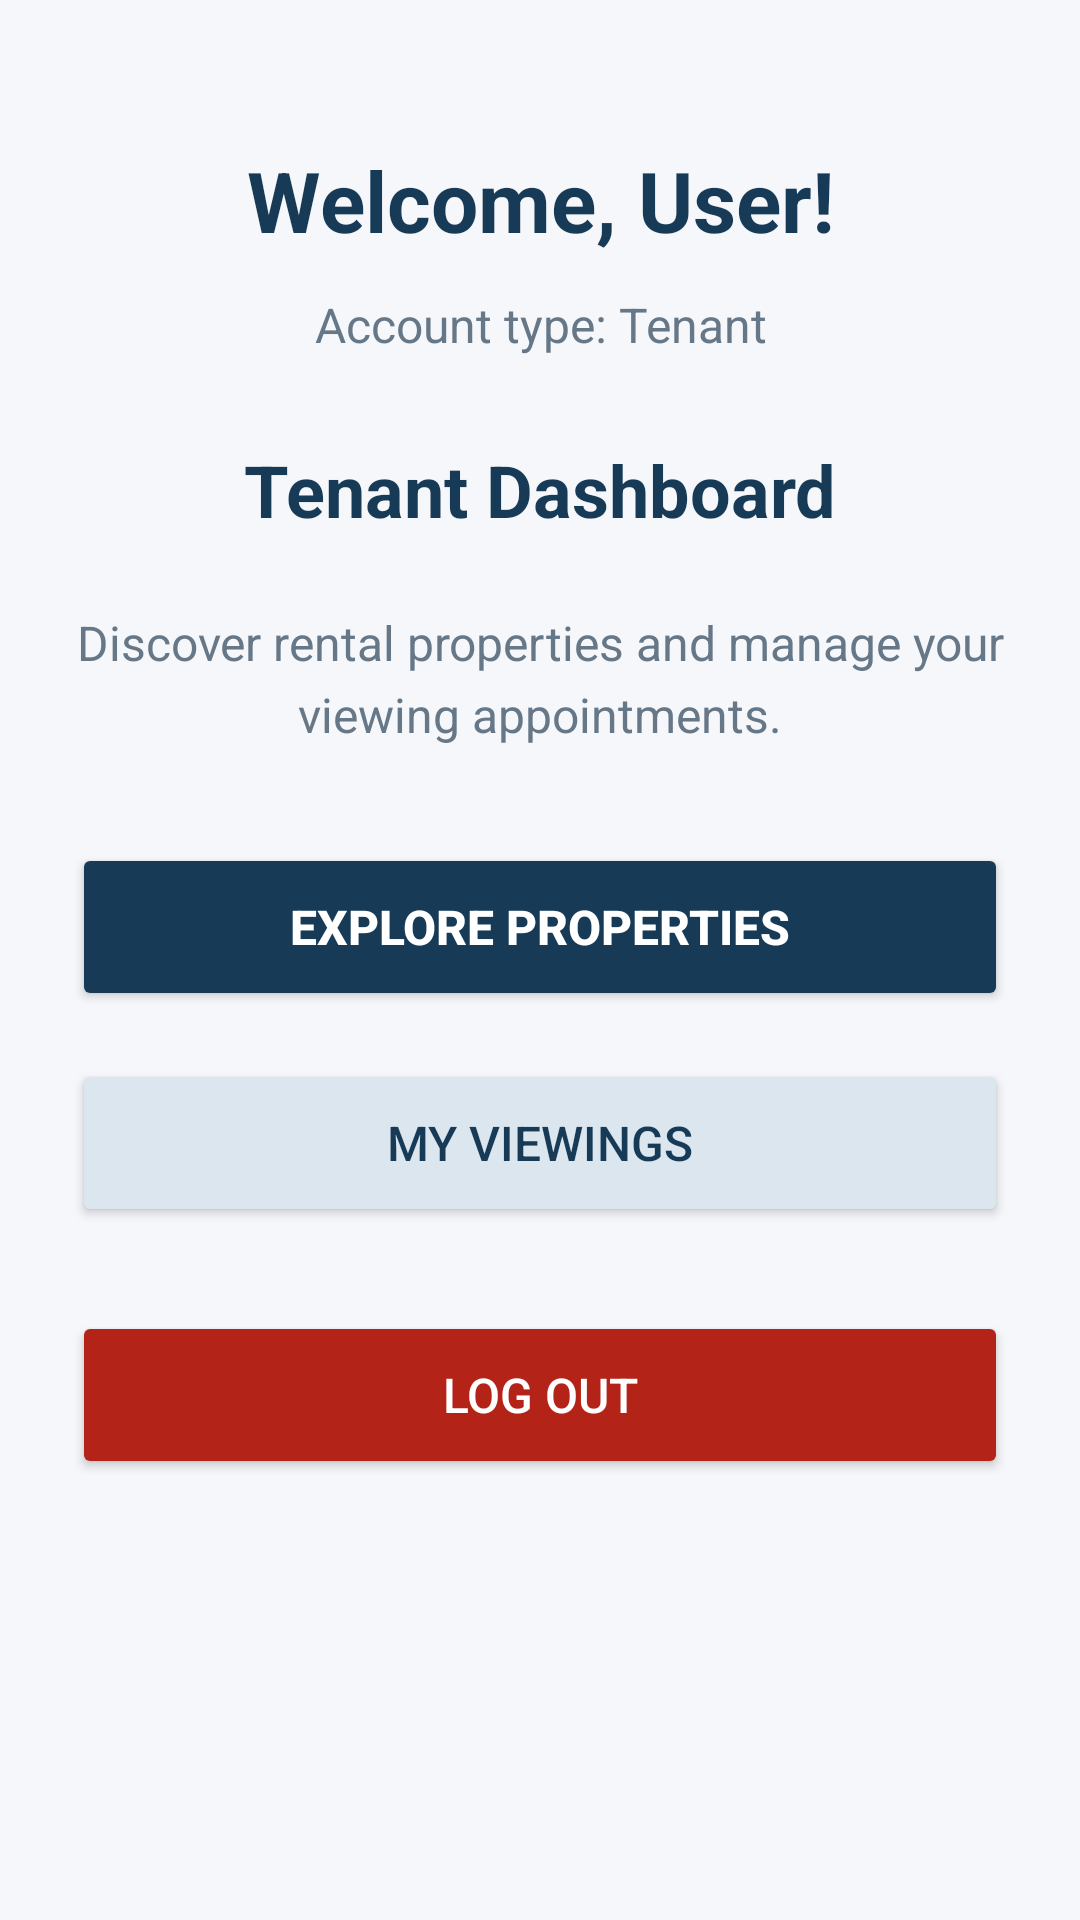

Produce the Android XML layout that renders to this screen, including the resource entries it uses.
<!-- AndroidManifest.xml: application theme Theme.rentview -->
<!-- res/layout/activity_home.xml -->
<?xml version="1.0" encoding="utf-8"?>
<ScrollView
    xmlns:android="http://schemas.android.com/apk/res/android"
    android:layout_width="match_parent"
    android:layout_height="match_parent"
    android:background="#F5F7FA"
    android:fillViewport="true">

    <LinearLayout
        android:layout_width="match_parent"
        android:layout_height="wrap_content"
        android:orientation="vertical"
        android:gravity="center_horizontal"
        android:padding="24dp">

        <TextView
            android:id="@+id/tvHomeGreeting"
            android:layout_width="match_parent"
            android:layout_height="wrap_content"
            android:text="Welcome, User!"
            android:textSize="28sp"
            android:textStyle="bold"
            android:textColor="#173B57"
            android:gravity="center"
            android:layout_marginTop="24dp"
            android:layout_marginBottom="12dp" />

        <TextView
            android:id="@+id/tvHomeRole"
            android:layout_width="match_parent"
            android:layout_height="wrap_content"
            android:text="Account type: Tenant"
            android:textSize="16sp"
            android:textColor="#667788"
            android:gravity="center"
            android:layout_marginBottom="28dp" />

        <TextView
            android:id="@+id/tvDashboardTitle"
            android:layout_width="match_parent"
            android:layout_height="wrap_content"
            android:text="Tenant Dashboard"
            android:textSize="24sp"
            android:textStyle="bold"
            android:textColor="#173B57"
            android:gravity="center"
            android:layout_marginBottom="24dp" />

        <TextView
            android:id="@+id/tvHomeProfile"
            android:layout_width="match_parent"
            android:layout_height="wrap_content"
            android:text="Discover rental properties and manage your viewing appointments."
            android:textSize="16sp"
            android:textColor="#667788"
            android:gravity="center"
            android:lineSpacingExtra="5dp"
            android:layout_marginBottom="32dp" />

        <Button
            android:id="@+id/btnHomePrimary"
            android:layout_width="match_parent"
            android:layout_height="56dp"
            android:text="Explore Properties"
            android:textSize="16sp"
            android:textStyle="bold"
            android:textColor="#FFFFFF"
            android:backgroundTint="#173B57" />

        <Button
            android:id="@+id/btnHomeSecondary"
            android:layout_width="match_parent"
            android:layout_height="56dp"
            android:layout_marginTop="16dp"
            android:text="My Viewings"
            android:textSize="16sp"
            android:textColor="#173B57"
            android:backgroundTint="#DCE6EF" />

        <Button
            android:id="@+id/btnLogout"
            android:layout_width="match_parent"
            android:layout_height="56dp"
            android:layout_marginTop="28dp"
            android:text="Log Out"
            android:textSize="16sp"
            android:textColor="#FFFFFF"
            android:backgroundTint="#B42318" />

    </LinearLayout>
</ScrollView>
<!-- resources referenced by this layout -->
<resources>
  <style name="Theme.rentview" parent="Base.Theme.rentview" />
  <style name="Base.Theme.rentview" parent="Theme.Material3.DayNight.NoActionBar">
          
          
      </style>
</resources>
